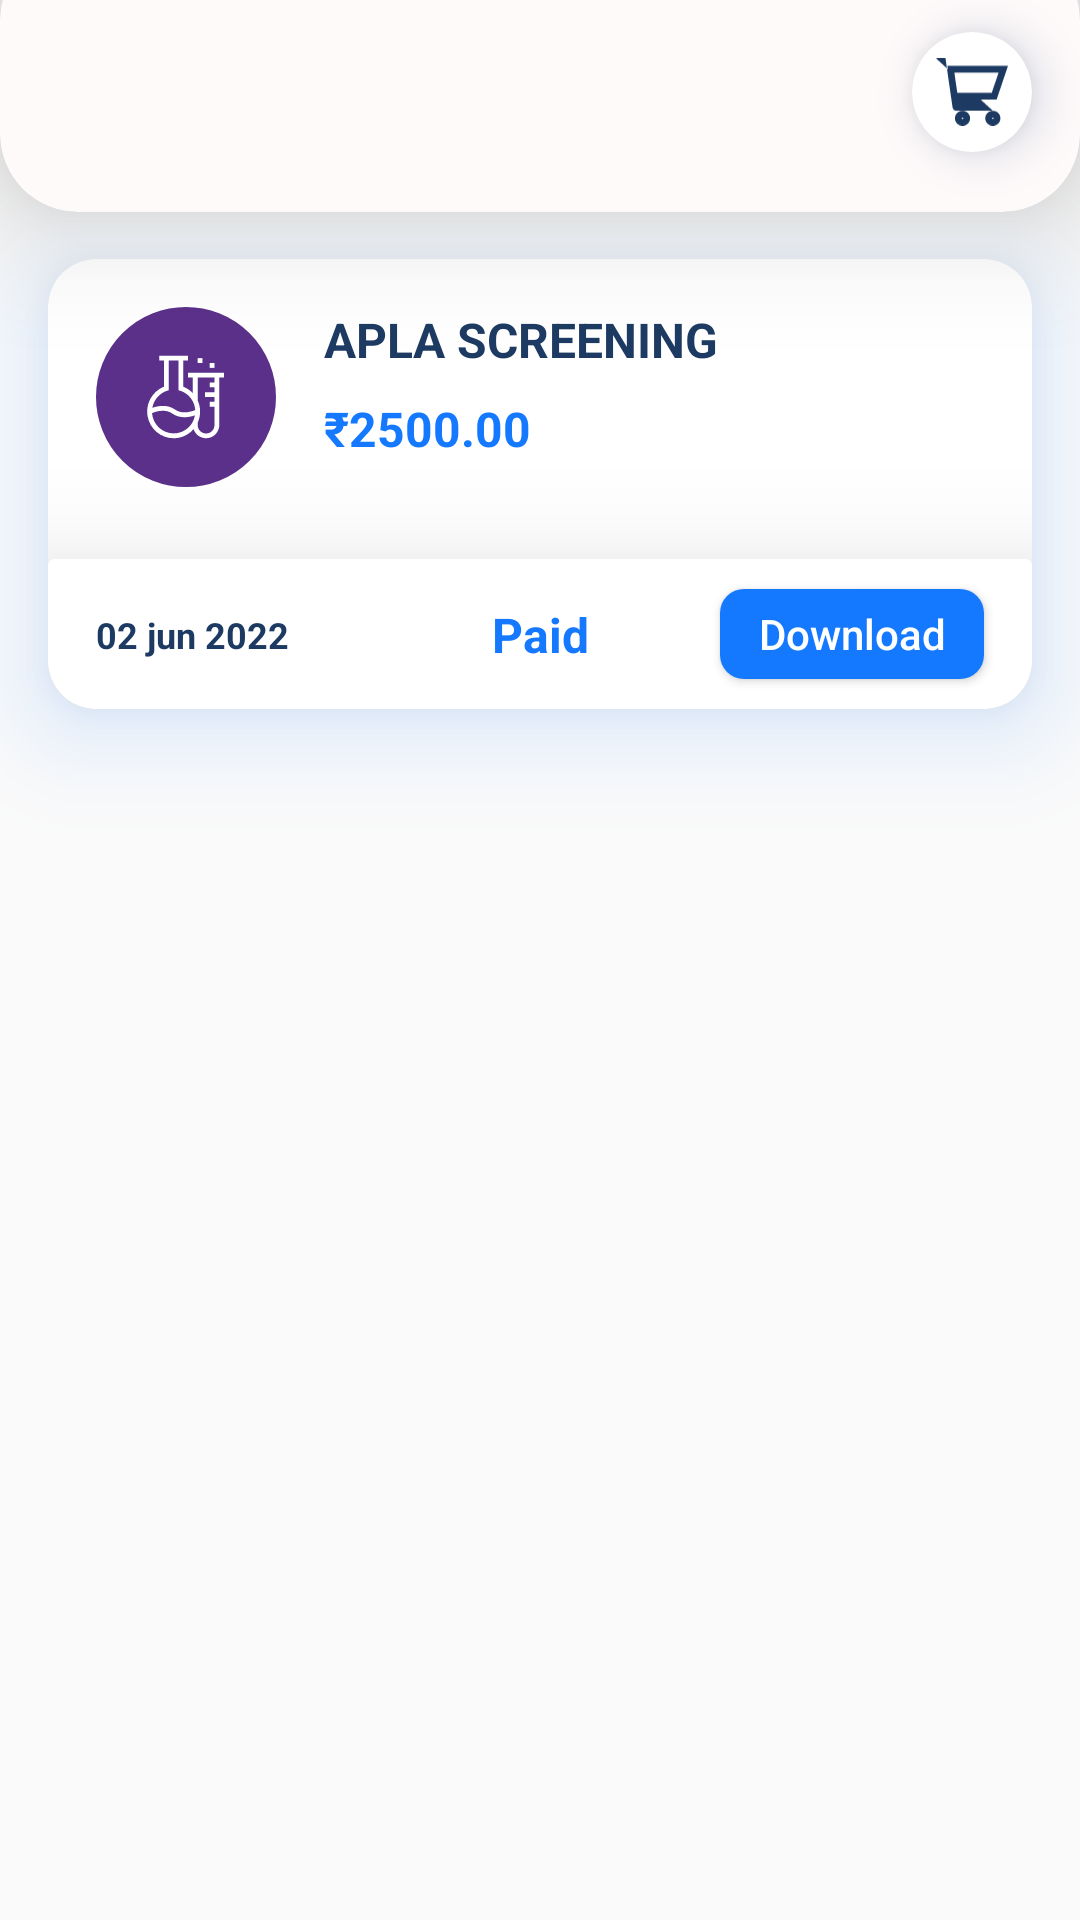

Layout XML and referenced resources for this Android screen:
<!-- AndroidManifest.xml: application theme Theme.PrimeGen -->
<!-- res/layout/fragment_payment_report.xml -->
<?xml version="1.0" encoding="utf-8"?>
<layout xmlns:android="http://schemas.android.com/apk/res/android"
    xmlns:app="http://schemas.android.com/apk/res-auto"
    xmlns:tools="http://schemas.android.com/tools">

    <androidx.constraintlayout.widget.ConstraintLayout
        android:layout_width="match_parent"
        android:layout_height="match_parent">

        <com.google.android.material.card.MaterialCardView
            android:id="@+id/topCard"
            android:layout_width="match_parent"
            android:layout_height="@dimen/dp_90"
            android:layout_gravity="top"
            android:layout_marginTop="-20dp"
            android:backgroundTint="#FFFAFA"
            app:cardCornerRadius="@dimen/dp_26"
            app:cardElevation="@dimen/dp_26"
            app:layout_constraintTop_toTopOf="parent">

            <androidx.cardview.widget.CardView
                android:id="@+id/back"
                android:layout_width="@dimen/dp_30"
                android:layout_height="@dimen/dp_30"
                android:layout_marginStart="@dimen/dp_12"
                android:layout_marginTop="@dimen/dp_36"
                android:layout_marginBottom="@dimen/dp_6"
                android:outlineSpotShadowColor="#073673"
                android:padding="@dimen/dp_26"
                app:cardBackgroundColor="@color/white"
                app:cardCornerRadius="@dimen/dp_6"
                app:cardElevation="@dimen/dp_10"
                app:cardMaxElevation="@dimen/dp_12"
                android:visibility="gone"
                app:cardPreventCornerOverlap="true"
                app:layout_constraintBottom_toBottomOf="parent"
                app:layout_constraintStart_toStartOf="parent"
                app:layout_constraintTop_toTopOf="parent">

                <com.google.android.material.imageview.ShapeableImageView

                    android:layout_width="@dimen/dp_24"
                    android:layout_height="@dimen/dp_24"
                    android:layout_gravity="center"
                    android:layout_marginStart="@dimen/dp_6"
                    android:src="@drawable/ic_back_arrow"
                    app:layout_constraintStart_toStartOf="parent"
                    app:layout_constraintTop_toTopOf="parent" />
            </androidx.cardview.widget.CardView>

            <androidx.cardview.widget.CardView
                android:id="@+id/cvCart"
                android:layout_width="@dimen/dp_40"
                android:layout_height="@dimen/dp_40"
                android:layout_gravity="end"
                android:layout_marginTop="@dimen/dp_30"
                android:layout_marginEnd="@dimen/dp_16"
                android:layout_marginBottom="@dimen/dp_6"
                android:outlineSpotShadowColor="#073673"
                android:padding="@dimen/dp_36"
                app:cardBackgroundColor="@color/white"
                app:cardCornerRadius="@dimen/dp_26"
                app:cardElevation="@dimen/dp_10"
                app:cardMaxElevation="@dimen/dp_12"
                app:cardPreventCornerOverlap="true"
                app:layout_constraintBottom_toBottomOf="parent"
                app:layout_constraintEnd_toEndOf="parent"
                app:layout_constraintTop_toTopOf="parent">

                <androidx.appcompat.widget.AppCompatImageView
                    android:id="@+id/ivCart"
                    android:layout_width="@dimen/dp_24"
                    android:layout_height="@dimen/dp_24"
                    android:layout_gravity="center"
                    android:layout_margin="@dimen/dp_6"
                    android:src="@drawable/ic_cart"
                    app:layout_constraintStart_toStartOf="parent"
                    app:layout_constraintTop_toTopOf="parent" />
                <androidx.appcompat.widget.AppCompatTextView
                    android:id="@+id/tvCount"
                    android:layout_width="wrap_content"
                    android:layout_height="wrap_content"
                    android:layout_gravity="end"
                    android:layout_marginEnd="@dimen/dp_8"
                    android:textColor="@color/red"
                    android:background="@color/white"
                    android:textStyle="bold"
                    tools:text="2"
                    app:layout_constraintStart_toStartOf="parent"
                    app:layout_constraintTop_toTopOf="parent" />

            </androidx.cardview.widget.CardView>


        </com.google.android.material.card.MaterialCardView>

        <androidx.cardview.widget.CardView
            android:id="@+id/test_card"
            android:layout_width="match_parent"
            android:layout_height="@dimen/dp_150"
            android:layout_margin="@dimen/dp_16"
            android:outlineSpotShadowColor="@color/primary_layout_bg"
            app:cardCornerRadius="@dimen/dp_16"
            app:cardElevation="@dimen/dp_20"
            app:layout_constraintEnd_toEndOf="parent"
            app:layout_constraintStart_toStartOf="parent"
            app:layout_constraintTop_toBottomOf="@+id/topCard">

            <androidx.constraintlayout.widget.ConstraintLayout
                android:layout_width="match_parent"
                android:layout_height="match_parent">

                <androidx.appcompat.widget.AppCompatImageView
                    android:id="@+id/image"
                    android:layout_width="@dimen/dp_60"
                    android:layout_height="@dimen/dp_60"
                    android:layout_margin="@dimen/dp_16"
                    android:background="@drawable/image_bk"
                    android:padding="@dimen/dp_16"
                    android:src="@drawable/ic_test"
                    app:layout_constraintStart_toStartOf="parent"
                    app:layout_constraintTop_toTopOf="parent" />

                <androidx.appcompat.widget.AppCompatTextView
                    android:id="@+id/tvTestName"
                    android:layout_width="0dp"
                    android:layout_height="wrap_content"
                    android:layout_margin="@dimen/dp_16"
                    android:text="APLA SCREENING"
                    android:textColor="@color/primary_color"
                    android:textSize="@dimen/sp_16"
                    android:textStyle="bold"
                    app:layout_constraintEnd_toEndOf="parent"
                    app:layout_constraintStart_toEndOf="@+id/image"
                    app:layout_constraintTop_toTopOf="parent" />

                <androidx.appcompat.widget.AppCompatTextView
                    android:id="@+id/price"
                    android:layout_width="wrap_content"
                    android:layout_height="wrap_content"
                    android:layout_marginStart="@dimen/dp_16"
                    android:layout_marginTop="@dimen/dp_8"
                    android:text="₹2500.00"
                    android:textColor="@color/primary_layout_bg"
                    android:textSize="@dimen/sp_16"
                    android:textStyle="bold"
                    app:layout_constraintStart_toEndOf="@+id/image"
                    app:layout_constraintTop_toBottomOf="@+id/tvTestName" />


                <androidx.cardview.widget.CardView
                    android:id="@+id/Total"
                    android:layout_width="match_parent"
                    android:layout_height="@dimen/dp_50"
                    android:elevation="@dimen/dp_56"
                    android:outlineAmbientShadowColor="@color/black"
                    app:cardBackgroundColor="@color/white"
                    app:cardElevation="@dimen/dp_26"
                    app:layout_constraintBottom_toBottomOf="parent"
                    app:layout_constraintEnd_toEndOf="parent"
                    app:layout_constraintStart_toStartOf="parent">

                    <androidx.constraintlayout.widget.ConstraintLayout
                        android:layout_width="match_parent"
                        android:layout_height="match_parent">

                        <androidx.appcompat.widget.AppCompatTextView
                            android:id="@+id/tvDate"
                            android:layout_width="wrap_content"
                            android:layout_height="wrap_content"
                            android:layout_marginStart="@dimen/dp_16"
                            android:text="02 jun 2022"
                            android:textColor="@color/primary_color"
                            android:textSize="@dimen/sp_12"
                            android:textStyle="bold"
                            app:layout_constraintBottom_toBottomOf="parent"
                            app:layout_constraintStart_toStartOf="parent"
                            app:layout_constraintTop_toTopOf="parent" />

                        <androidx.appcompat.widget.AppCompatTextView
                            android:id="@+id/tvStatus"
                            android:layout_width="wrap_content"
                            android:layout_height="wrap_content"
                            android:text="Paid"
                            android:textColor="@color/primary_layout_bg"
                            android:textSize="@dimen/sp_16"
                            android:textStyle="bold"
                            app:layout_constraintBottom_toBottomOf="parent"
                            app:layout_constraintEnd_toEndOf="parent"
                            app:layout_constraintStart_toStartOf="parent"
                            app:layout_constraintTop_toTopOf="parent" />


                        <androidx.appcompat.widget.AppCompatButton
                            android:id="@+id/btnDownload"
                            android:layout_width="wrap_content"
                            android:layout_height="@dimen/dp_30"
                            android:layout_marginEnd="@dimen/dp_16"
                            android:background="@drawable/button_background"
                            android:backgroundTint="@color/primary_layout_bg"
                            android:text="@string/download"
                            android:textAllCaps="false"
                            android:textColor="@color/white"
                            android:visibility="visible"
                            app:layout_constraintBottom_toBottomOf="parent"
                            app:layout_constraintEnd_toEndOf="parent"
                            app:layout_constraintTop_toTopOf="parent" />

                    </androidx.constraintlayout.widget.ConstraintLayout>
                </androidx.cardview.widget.CardView>


            </androidx.constraintlayout.widget.ConstraintLayout>

        </androidx.cardview.widget.CardView>


    </androidx.constraintlayout.widget.ConstraintLayout>
</layout>
<!-- resources referenced by this layout -->
<resources>
  <color name="black">#FF000000</color>
  <color name="primary_color">#1D3A62</color>
  <color name="primary_layout_bg">#1479FF</color>
  <color name="red">#E8425E</color>
  <color name="white">#FFFFFFFF</color>
  <dimen name="dp_10">10dp</dimen>
  <dimen name="dp_12">12dp</dimen>
  <dimen name="dp_150">150dp</dimen>
  <dimen name="dp_16">16dp</dimen>
  <dimen name="dp_20">20dp</dimen>
  <dimen name="dp_24">24dp</dimen>
  <dimen name="dp_26">26dp</dimen>
  <dimen name="dp_30">30dp</dimen>
  <dimen name="dp_36">36dp</dimen>
  <dimen name="dp_40">40dp</dimen>
  <dimen name="dp_50">50dp</dimen>
  <dimen name="dp_56">56dp</dimen>
  <dimen name="dp_6">6dp</dimen>
  <dimen name="dp_60">60dp</dimen>
  <dimen name="dp_8">8dp</dimen>
  <dimen name="dp_90">90dp</dimen>
  <dimen name="sp_12">12sp</dimen>
  <dimen name="sp_16">16sp</dimen>
  <!-- drawable button_background (drawable) -->
  <?xml version="1.0" encoding="utf-8"?>
      <shape xmlns:android="http://schemas.android.com/apk/res/android" android:shape="rectangle" >
          <corners
              android:radius="8dp"
              />
          <gradient
              android:angle="45"
              android:centerX="35%"
              android:startColor="#1D3A62"
              android:endColor="#1D3A62"
              android:type="linear"
              />
  
      </shape>
  <!-- drawable ic_back_arrow (drawable) -->
  <vector android:autoMirrored="true" android:height="24dp"
      android:tint="#1D3A62" android:viewportHeight="24"
      android:viewportWidth="24" android:width="24dp" xmlns:android="http://schemas.android.com/apk/res/android">
      <path android:fillColor="@android:color/white" android:pathData="M11.67,3.87L9.9,2.1 0,12l9.9,9.9 1.77,-1.77L3.54,12z"/>
  </vector>
  <!-- drawable ic_cart: vector/xml drawable (drawable, 2939 chars, omitted) -->
  <!-- drawable ic_test: vector/xml drawable (drawable, 2461 chars, omitted) -->
  <!-- drawable image_bk (drawable) -->
  <?xml version="1.0" encoding="utf-8"?>
  <shape xmlns:android="http://schemas.android.com/apk/res/android"
      android:shape="oval">
      <size
          android:width="50dp"
          android:height="50dp" />
      <stroke
          android:width="3dp"
          android:color="#5B308A" />
      <solid android:color="#5B308A" />
  </shape>
  <string name="download">Download</string>
  <style name="Theme.PrimeGen" parent="Theme.AppCompat.DayNight.NoActionBar">
          
          <item name="colorPrimary">@color/purple_500</item>
          <item name="colorPrimaryVariant">@color/purple_700</item>
          <item name="colorOnPrimary">@color/white</item>
          
          <item name="colorSecondary">@color/teal_200</item>
          <item name="colorSecondaryVariant">@color/teal_700</item>
          <item name="colorOnSecondary">@color/black</item>
          
          <item name="android:statusBarColor" tools:targetApi="l">?attr/colorPrimaryVariant</item>
          
      </style>
  <color name="purple_500">#FF6200EE</color>
  <color name="purple_700">#E395DC</color>
  <color name="teal_200">#1479FF</color>
  <color name="teal_700">#1479FF</color>
</resources>
